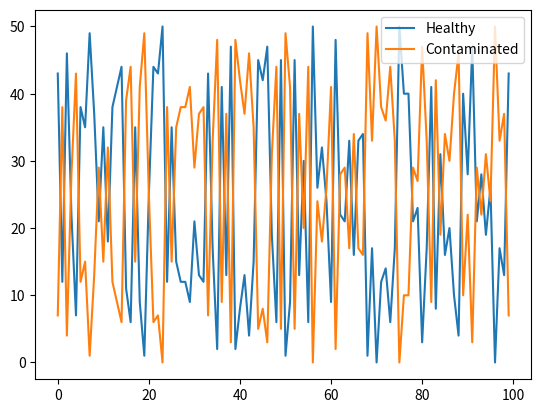

Python code for this plot:
import random
from operator import itemgetter

import matplotlib as mpl
import matplotlib.pyplot as plt
import numpy as np
import pandas as pd
import seaborn as sns

mpl.rcParams["axes.labelsize"] = 'small'

class SimulationData(object):
    """
    Holds all the data relevant to our simulation. Maps for each timestamp the distribution of
    healthy and contaminated agents.
    This data will be represented as a simulation result.
    """

    def __init__(self):
        self.timestamp_to_healthy = {}
        self.timestamp_to_contaminated = {}

    def add_data(self, timestamp, healthy, contaminated):
        """
        Add data about distribution of healthy and contaminated agents in the game.
        :param timestamp Current timestamp
        :param healthy: Proportion of healthy agents.
        :param contaminated:  Proportion of contaminated agents.
        :return:
        """
        if timestamp in self.timestamp_to_contaminated or timestamp in self.timestamp_to_healthy:
            raise KeyError("The timestamp " + str(timestamp) + " already exists in our map")

        self.timestamp_to_healthy[timestamp] = healthy
        self.timestamp_to_contaminated[timestamp] = contaminated

    def get_length(self):
        return max(self.timestamp_to_healthy.items(),key=itemgetter(0))[0]

    def plot(self):
        """
        Represent the data in a graph.
        Two histograms of the proportion of agents.
        :return:
        """
        healthy_distribution = np.array(list(self.timestamp_to_healthy.values()))
        contaminated_distribution = np.array(list(self.timestamp_to_contaminated.values()))

        timestamps = np.array(list(self.timestamp_to_healthy.keys()))
        plt.plot(timestamps, healthy_distribution, '-', label='Healthy')
        plt.plot(timestamps, contaminated_distribution, '-', label='Contaminated')
        plt.legend(loc='upper right')
        plt.show()

    def healthy_won(self):
        """
        True if the healthy team won, false otherwise.
        :return:
        """
        end_time = self.get_length()
        return self.timestamp_to_healthy[end_time] != 0 and self.timestamp_to_contaminated[end_time] == 0

    def output_to_csv(self):
        """
        Save data in a csv.
        :return:
        """
        pass

def represent_as_box_plot(simulations):
    """
    Given several simulation data, represent the data at each timestamp as a box plot.
    :param simulations:
    :return:
    """
    max_length = 0
    win_count = 0
    for simulation in simulations:
        win_count += simulation.healthy_won() * 1
        curr_length = simulation.get_length()
        if curr_length > max_length:
            max_length = curr_length

    jumps = int(max_length / 200) + 1

    print("Jumps: " + str(jumps))
    print("Winning ratio: " + str(win_count / len(simulations)))
    data = []
    for simulation in simulations:
        for timestamp, num_healthy in simulation.timestamp_to_healthy.items():
            if timestamp % jumps == 0:
                data.append([timestamp, num_healthy])


    df = pd.DataFrame(data, columns=['Timestamp', 'NumHealthy'])
    max_time = df.loc[df['Timestamp'].idxmax()]['Timestamp']

    boxplot_ranges = np.arange(0, max_time, int(max_time / 50))
    print("Number of boxplots: " + str(boxplot_ranges.shape))
    limited_df = df.loc[df['Timestamp'].isin(boxplot_ranges)]

    # print(df)
    # sns.swarmplot(x="Timestamp", y="NumHealthy", data=df)
    boxplot = sns.boxplot(x='Timestamp', y='NumHealthy', data=limited_df)
    plt.xticks(fontsize=8)

    # boxplot.set_xticks(np.arange(0, max_time, int(max_time / 30)))
    # boxplot.set_xticklabels(np.arange(0, max_time, int(max_time / 30)))

    plt.show()





if __name__ == "__main__":
    sim_data = SimulationData()
    for i in range(100):
        x = random.randint(0, 50)
        sim_data.add_data(i, x, 50 - x)

    sim_data.plot()
